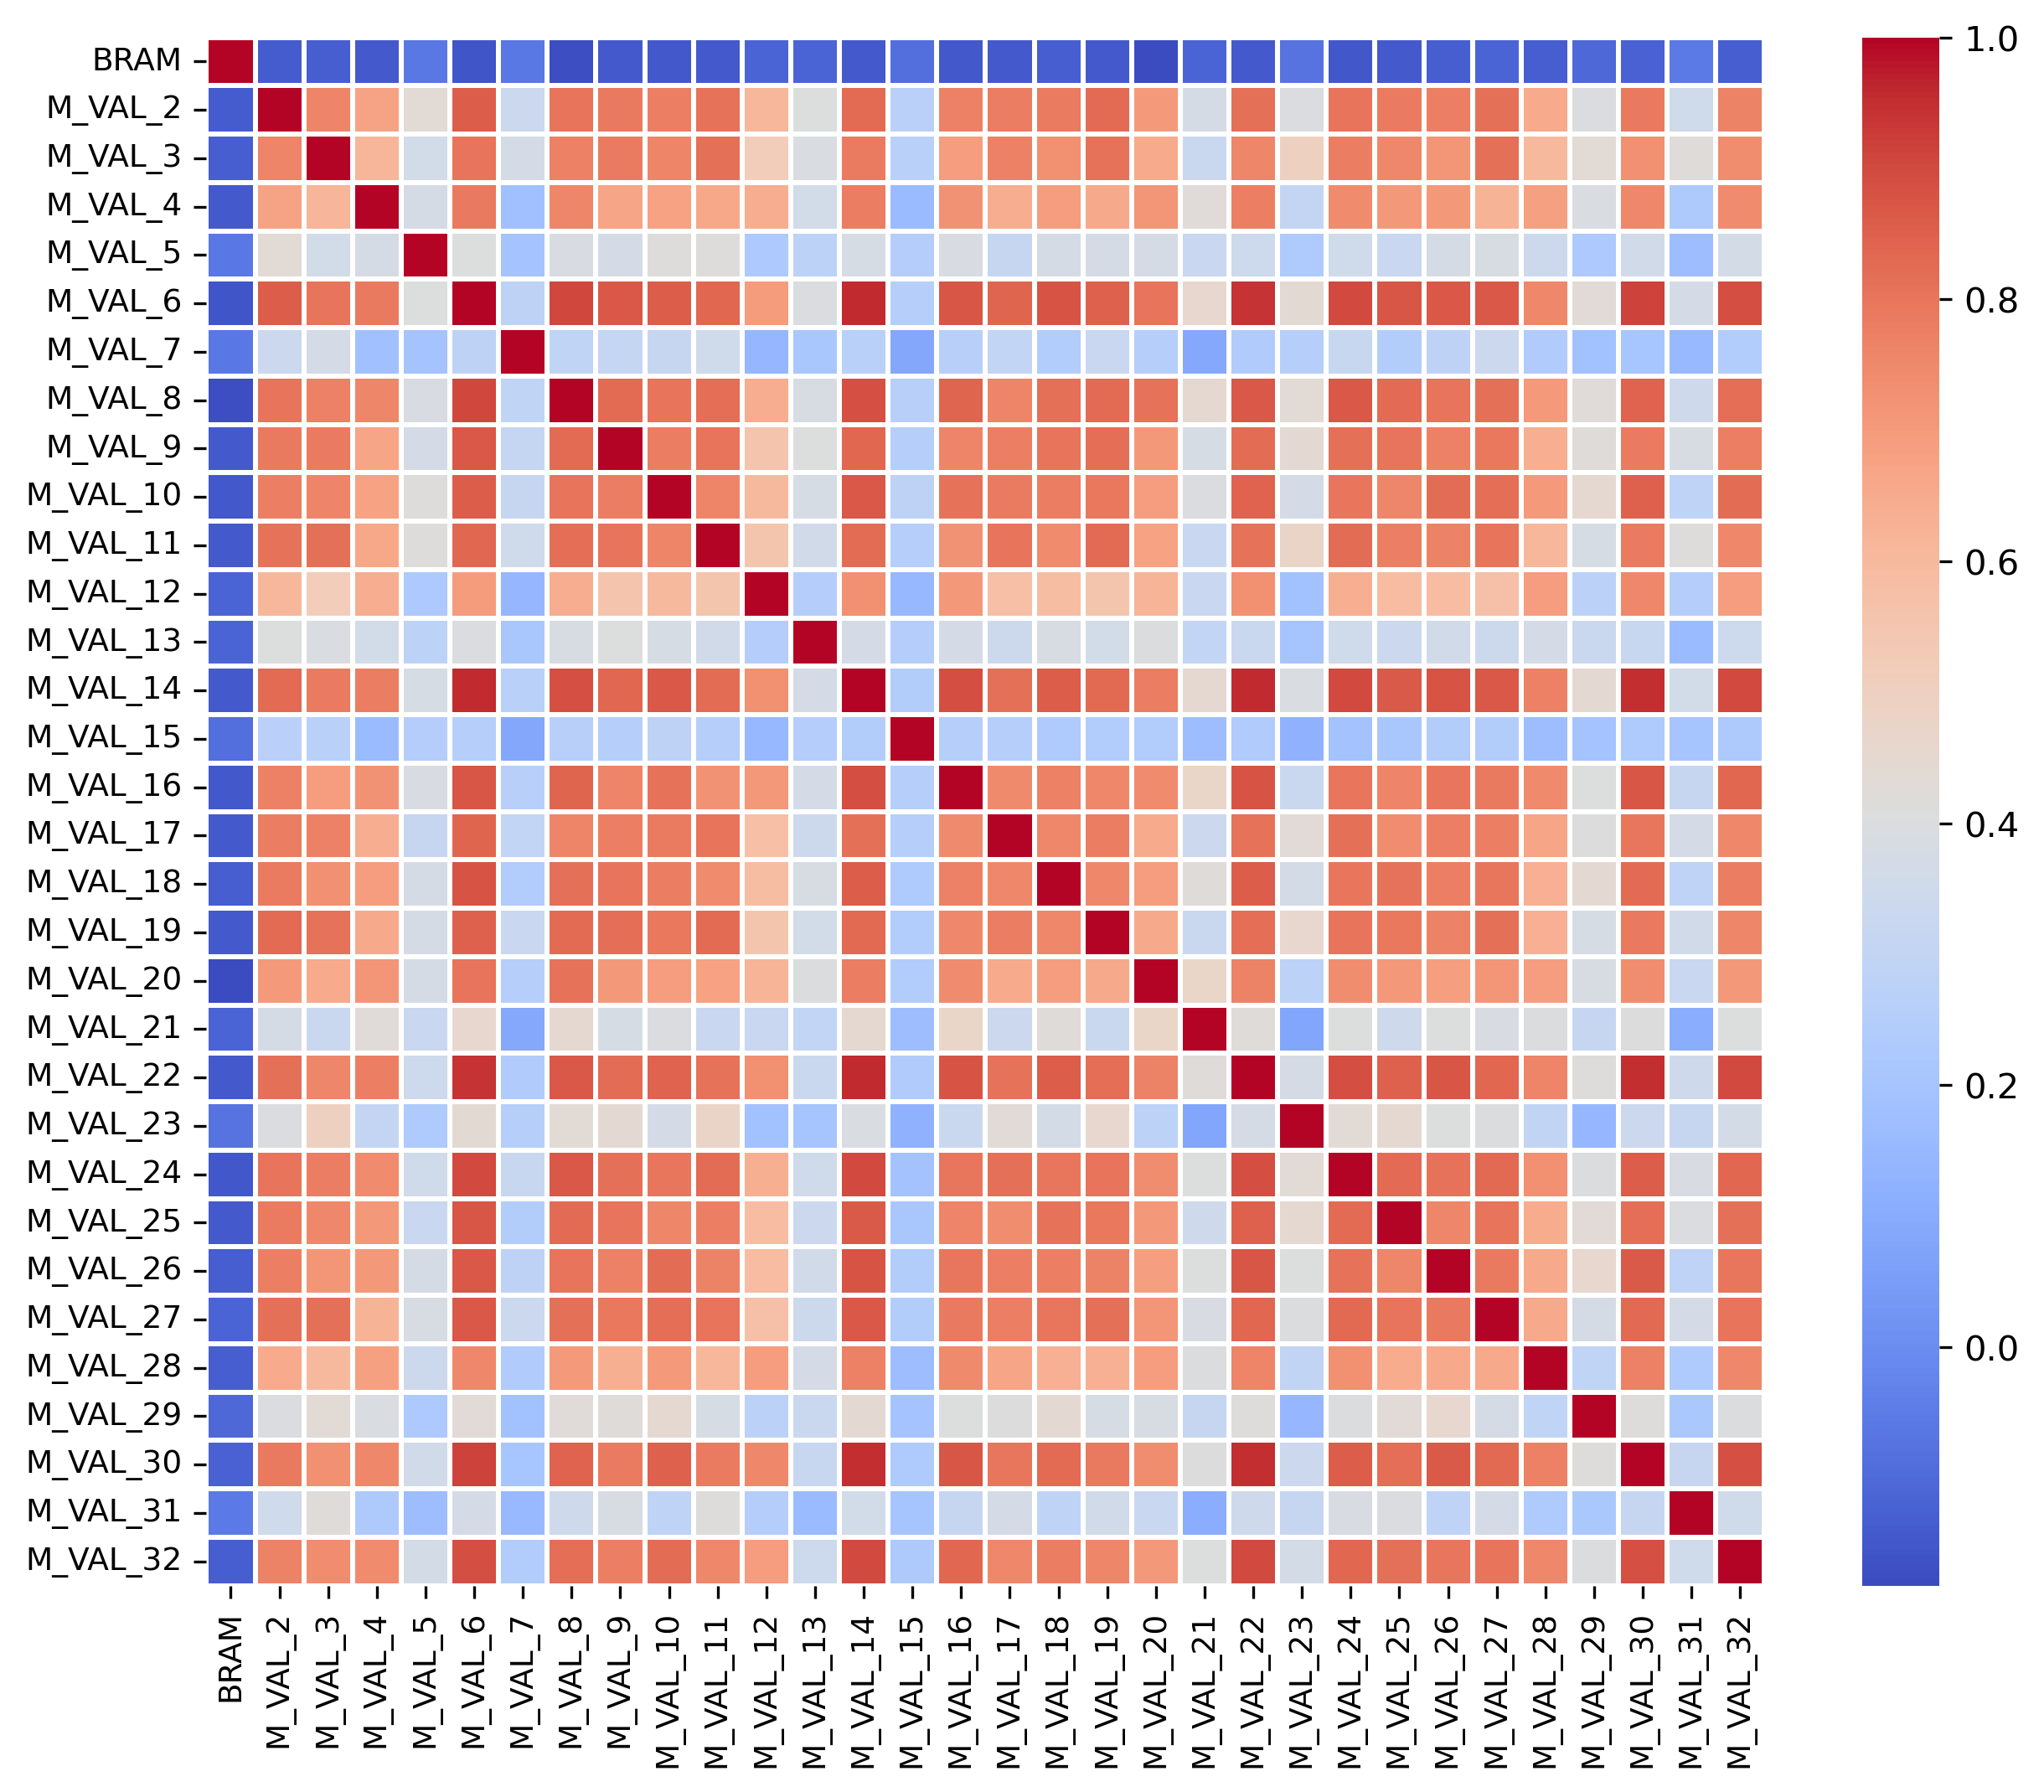

Data behind this chart, as committed beside it:
, BRAM, M_VAL_2, M_VAL_3, M_VAL_4, M_VAL_5, M_VAL_6, M_VAL_7, M_VAL_8, M_VAL_9, M_VAL_10, M_VAL_11, M_VAL_12, M_VAL_13, M_VAL_14, M_VAL_15, M_VAL_16, M_VAL_17, M_VAL_18, M_VAL_19, M_VAL_20, M_VAL_21, M_VAL_22, M_VAL_23
BRAM, 1.0, -0.1366, -0.1317, -0.1406, -0.06183, -0.1583, -0.0582, -0.1732, -0.1434, -0.1466, -0.1442, -0.1132, -0.1138, -0.1418, -0.08943, -0.1478, -0.1411, -0.1345, -0.1436, -0.1821, -0.1165, -0.1412, -0.07255
M_VAL_2, -0.1366, 1.0, 0.7632, 0.6748, 0.4333, 0.8581, 0.3317, 0.8017, 0.7914, 0.7749, 0.8094, 0.608, 0.4057, 0.8252, 0.2698, 0.7712, 0.7784, 0.7854, 0.8281, 0.7028, 0.3755, 0.8133, 0.3987
M_VAL_3, -0.1317, 0.7632, 1.0, 0.6132, 0.3592, 0.8023, 0.3679, 0.7708, 0.7876, 0.7623, 0.8136, 0.5157, 0.3925, 0.7869, 0.2642, 0.6913, 0.7729, 0.731, 0.8066, 0.6523, 0.3292, 0.7565, 0.4979
M_VAL_4, -0.1406, 0.6748, 0.6132, 1.0, 0.375, 0.7881, 0.1827, 0.7588, 0.6712, 0.6785, 0.6612, 0.6418, 0.3602, 0.7827, 0.159, 0.7238, 0.6402, 0.6946, 0.6537, 0.7139, 0.4259, 0.7779, 0.3055
M_VAL_5, -0.06183, 0.4333, 0.3592, 0.375, 1.0, 0.4051, 0.1942, 0.3872, 0.3693, 0.4145, 0.415, 0.2206, 0.2788, 0.3789, 0.2483, 0.3898, 0.3163, 0.3724, 0.3736, 0.3734, 0.3249, 0.3421, 0.2298
M_VAL_6, -0.1583, 0.8581, 0.8023, 0.7881, 0.4051, 1.0, 0.2808, 0.907, 0.868, 0.8594, 0.8373, 0.6966, 0.3975, 0.9543, 0.2565, 0.8752, 0.8403, 0.8791, 0.8495, 0.8029, 0.4569, 0.9413, 0.4404
M_VAL_7, -0.0582, 0.3317, 0.3679, 0.1827, 0.1942, 0.2808, 1.0, 0.2921, 0.3107, 0.316, 0.3502, 0.1445, 0.2141, 0.2617, 0.08257, 0.2594, 0.3021, 0.2411, 0.3243, 0.2547, 0.0893, 0.2378, 0.2565
M_VAL_8, -0.1732, 0.8017, 0.7708, 0.7588, 0.3872, 0.907, 0.2921, 1.0, 0.8284, 0.8034, 0.819, 0.6399, 0.3846, 0.8882, 0.2575, 0.8399, 0.7615, 0.8118, 0.8273, 0.8063, 0.4461, 0.8689, 0.4358
M_VAL_9, -0.1434, 0.7914, 0.7876, 0.6712, 0.3693, 0.868, 0.3107, 0.8284, 1.0, 0.7807, 0.804, 0.5596, 0.4059, 0.8378, 0.2528, 0.7639, 0.7772, 0.8046, 0.8198, 0.7066, 0.3795, 0.8237, 0.4423
M_VAL_10, -0.1466, 0.7749, 0.7623, 0.6785, 0.4145, 0.8594, 0.316, 0.8034, 0.7807, 1.0, 0.7607, 0.6013, 0.3775, 0.8704, 0.2814, 0.8094, 0.785, 0.7816, 0.7923, 0.6918, 0.3967, 0.8455, 0.3676
M_VAL_11, -0.1442, 0.8094, 0.8136, 0.6612, 0.415, 0.8373, 0.3502, 0.819, 0.804, 0.7607, 1.0, 0.5555, 0.3547, 0.8223, 0.2523, 0.7232, 0.8036, 0.7435, 0.8281, 0.6789, 0.3244, 0.8104, 0.4761
M_VAL_12, -0.1132, 0.608, 0.5157, 0.6418, 0.2206, 0.6966, 0.1445, 0.6399, 0.5596, 0.6013, 0.5555, 1.0, 0.2494, 0.7314, 0.146, 0.705, 0.5782, 0.5866, 0.5558, 0.6185, 0.3236, 0.7289, 0.1853
M_VAL_13, -0.1138, 0.4057, 0.3925, 0.3602, 0.2788, 0.3975, 0.2141, 0.3846, 0.4059, 0.3775, 0.3547, 0.2494, 1.0, 0.3681, 0.2484, 0.3705, 0.3393, 0.383, 0.3612, 0.4036, 0.3027, 0.3297, 0.2009
M_VAL_14, -0.1418, 0.8252, 0.7869, 0.7827, 0.3789, 0.9543, 0.2617, 0.8882, 0.8378, 0.8704, 0.8223, 0.7314, 0.3681, 1.0, 0.2448, 0.8934, 0.8152, 0.857, 0.8337, 0.7791, 0.447, 0.9572, 0.3924
M_VAL_15, -0.08943, 0.2698, 0.2642, 0.159, 0.2483, 0.2565, 0.08257, 0.2575, 0.2528, 0.2814, 0.2523, 0.146, 0.2484, 0.2448, 1.0, 0.2525, 0.2533, 0.2306, 0.2412, 0.242, 0.1663, 0.2337, 0.1268
M_VAL_16, -0.1478, 0.7712, 0.6913, 0.7238, 0.3898, 0.8752, 0.2594, 0.8399, 0.7639, 0.8094, 0.7232, 0.705, 0.3705, 0.8934, 0.2525, 1.0, 0.7482, 0.7712, 0.754, 0.7432, 0.4731, 0.8781, 0.3297
M_VAL_17, -0.1411, 0.7784, 0.7729, 0.6402, 0.3163, 0.8403, 0.3021, 0.7615, 0.7772, 0.785, 0.8036, 0.5782, 0.3393, 0.8152, 0.2533, 0.7482, 1.0, 0.7519, 0.7809, 0.6501, 0.3319, 0.8081, 0.4306
M_VAL_18, -0.1345, 0.7854, 0.731, 0.6946, 0.3724, 0.8791, 0.2411, 0.8118, 0.8046, 0.7816, 0.7435, 0.5866, 0.383, 0.857, 0.2306, 0.7712, 0.7519, 1.0, 0.7547, 0.6925, 0.4202, 0.8584, 0.3653
M_VAL_19, -0.1436, 0.8281, 0.8066, 0.6537, 0.3736, 0.8495, 0.3243, 0.8273, 0.8198, 0.7923, 0.8281, 0.5558, 0.3612, 0.8337, 0.2412, 0.754, 0.7809, 0.7547, 1.0, 0.6579, 0.3295, 0.8176, 0.4555
M_VAL_20, -0.1821, 0.7028, 0.6523, 0.7139, 0.3734, 0.8029, 0.2547, 0.8063, 0.7066, 0.6918, 0.6789, 0.6185, 0.4036, 0.7791, 0.242, 0.7432, 0.6501, 0.6925, 0.6579, 1.0, 0.47, 0.7669, 0.2757
M_VAL_21, -0.1165, 0.3755, 0.3292, 0.4259, 0.3249, 0.4569, 0.0893, 0.4461, 0.3795, 0.3967, 0.3244, 0.3236, 0.3027, 0.447, 0.1663, 0.4731, 0.3319, 0.4202, 0.3295, 0.47, 1.0, 0.4194, 0.07966
M_VAL_22, -0.1412, 0.8133, 0.7565, 0.7779, 0.3421, 0.9413, 0.2378, 0.8689, 0.8237, 0.8455, 0.8104, 0.7289, 0.3297, 0.9572, 0.2337, 0.8781, 0.8081, 0.8584, 0.8176, 0.7669, 0.4194, 1.0, 0.3744
M_VAL_23, -0.07255, 0.3987, 0.4979, 0.3055, 0.2298, 0.4404, 0.2565, 0.4358, 0.4423, 0.3676, 0.4761, 0.1853, 0.2009, 0.3924, 0.1268, 0.3297, 0.4306, 0.3653, 0.4555, 0.2757, 0.07966, 0.3744, 1.0
M_VAL_24, -0.1519, 0.804, 0.7792, 0.7444, 0.3506, 0.902, 0.3183, 0.8678, 0.8124, 0.7983, 0.8213, 0.6358, 0.3498, 0.9003, 0.1905, 0.8009, 0.8142, 0.8008, 0.8059, 0.741, 0.4054, 0.8905, 0.4323
M_VAL_25, -0.141, 0.7852, 0.7519, 0.7052, 0.3223, 0.8718, 0.2453, 0.8278, 0.8061, 0.758, 0.7782, 0.5923, 0.3348, 0.8655, 0.2136, 0.7626, 0.7381, 0.8089, 0.7957, 0.7072, 0.3486, 0.8507, 0.4468
M_VAL_26, -0.1328, 0.7747, 0.7176, 0.7071, 0.3748, 0.8663, 0.2818, 0.8034, 0.7734, 0.8213, 0.7672, 0.5905, 0.3541, 0.8759, 0.2443, 0.7972, 0.7781, 0.7769, 0.7659, 0.6886, 0.405, 0.8711, 0.4057
M_VAL_27, -0.1155, 0.8137, 0.8116, 0.6256, 0.3833, 0.8691, 0.335, 0.8117, 0.7941, 0.8169, 0.8027, 0.5736, 0.3382, 0.8693, 0.2445, 0.7914, 0.7771, 0.7997, 0.8138, 0.716, 0.3874, 0.8361, 0.4039
M_VAL_28, -0.1348, 0.651, 0.6023, 0.6828, 0.337, 0.7527, 0.238, 0.7017, 0.6394, 0.702, 0.6078, 0.6931, 0.3696, 0.7731, 0.1652, 0.7483, 0.668, 0.6336, 0.6324, 0.6931, 0.4009, 0.7602, 0.2979
M_VAL_29, -0.105, 0.3961, 0.4331, 0.3915, 0.2221, 0.4293, 0.1838, 0.4272, 0.4208, 0.4466, 0.3777, 0.2741, 0.3278, 0.4444, 0.1946, 0.4063, 0.409, 0.4433, 0.3808, 0.3845, 0.3152, 0.4136, 0.1428
M_VAL_30, -0.1236, 0.7892, 0.7295, 0.7511, 0.3552, 0.9158, 0.2037, 0.8454, 0.7871, 0.8509, 0.7835, 0.7532, 0.3169, 0.9498, 0.232, 0.875, 0.8006, 0.825, 0.7887, 0.7387, 0.4117, 0.9533, 0.3339
M_VAL_31, -0.05717, 0.3518, 0.4207, 0.2278, 0.166, 0.3698, 0.1509, 0.3462, 0.3825, 0.2872, 0.4179, 0.2504, 0.1596, 0.3608, 0.2002, 0.3145, 0.3704, 0.2871, 0.3542, 0.3251, 0.1076, 0.3462, 0.3129
M_VAL_32, -0.1341, 0.7665, 0.7376, 0.742, 0.3642, 0.8923, 0.2392, 0.8187, 0.7762, 0.8228, 0.7509, 0.6939, 0.3418, 0.8987, 0.2285, 0.8367, 0.7507, 0.7824, 0.7568, 0.7068, 0.4066, 0.8985, 0.3668
